Run: headless pygame with SDL's dummy video driver; simulated clock (each Clock.tick advances the game by its frame time, no real sleeping); random seed 0; keys injected as events and as key.get_pressed() state; no mouse input.
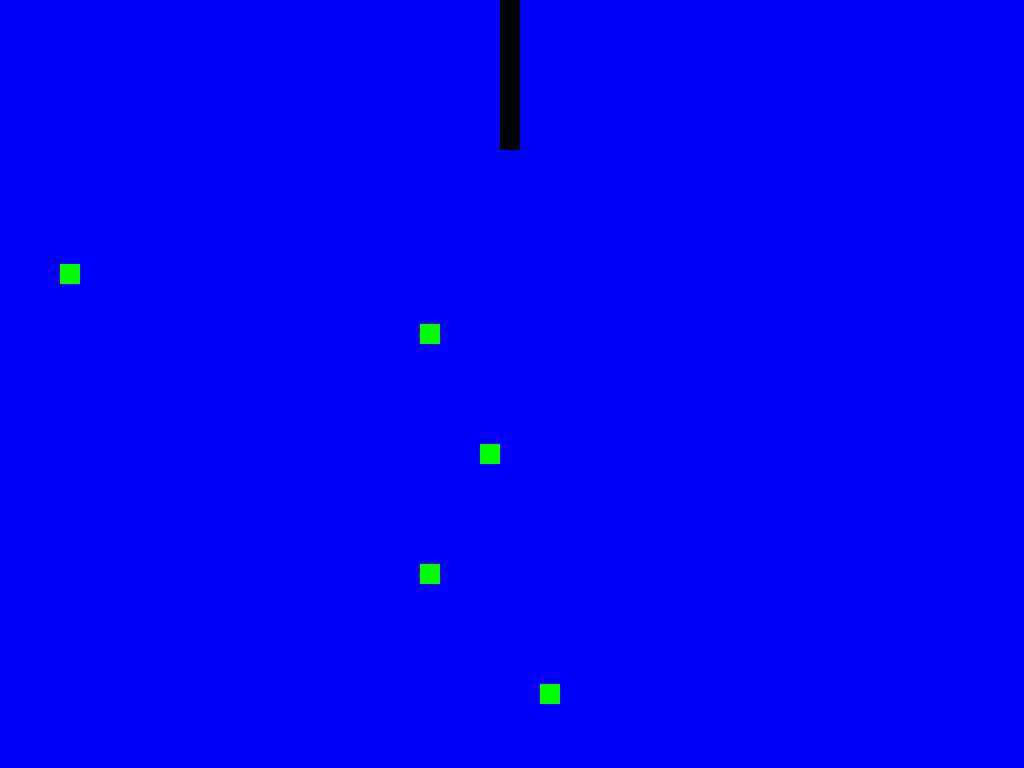
Frame 1 of 4 · flips 1–60 · no input
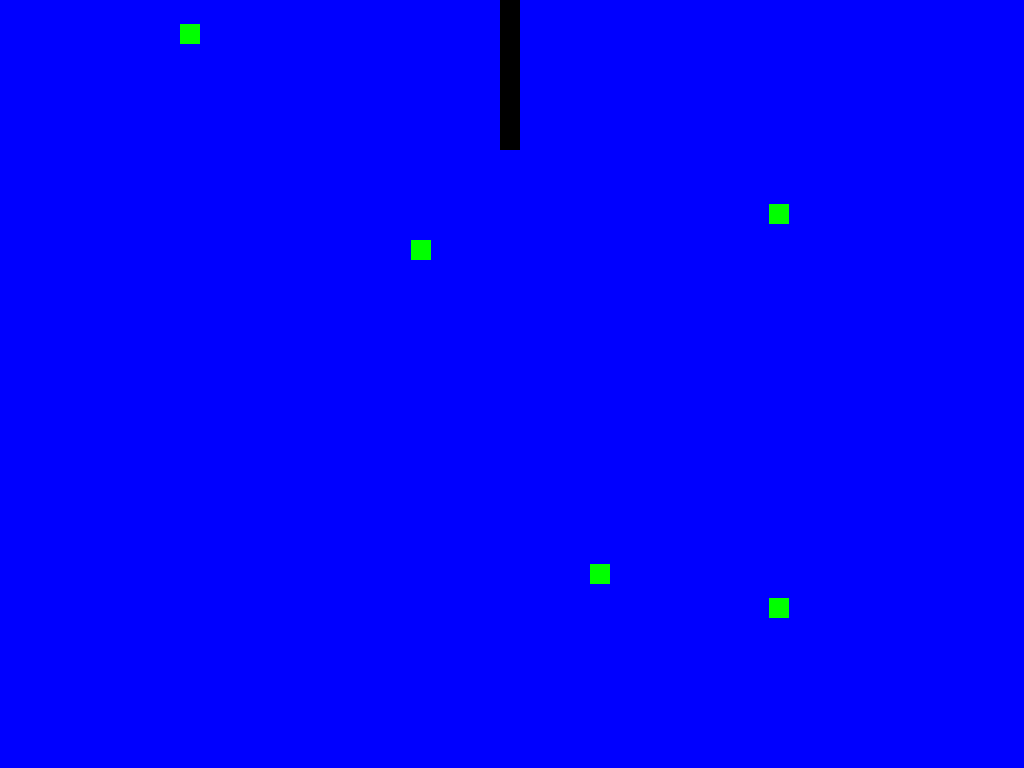
Frame 2 of 4 · flips 61–180 · tapped SPACE, RETURN · held RIGHT (→), D
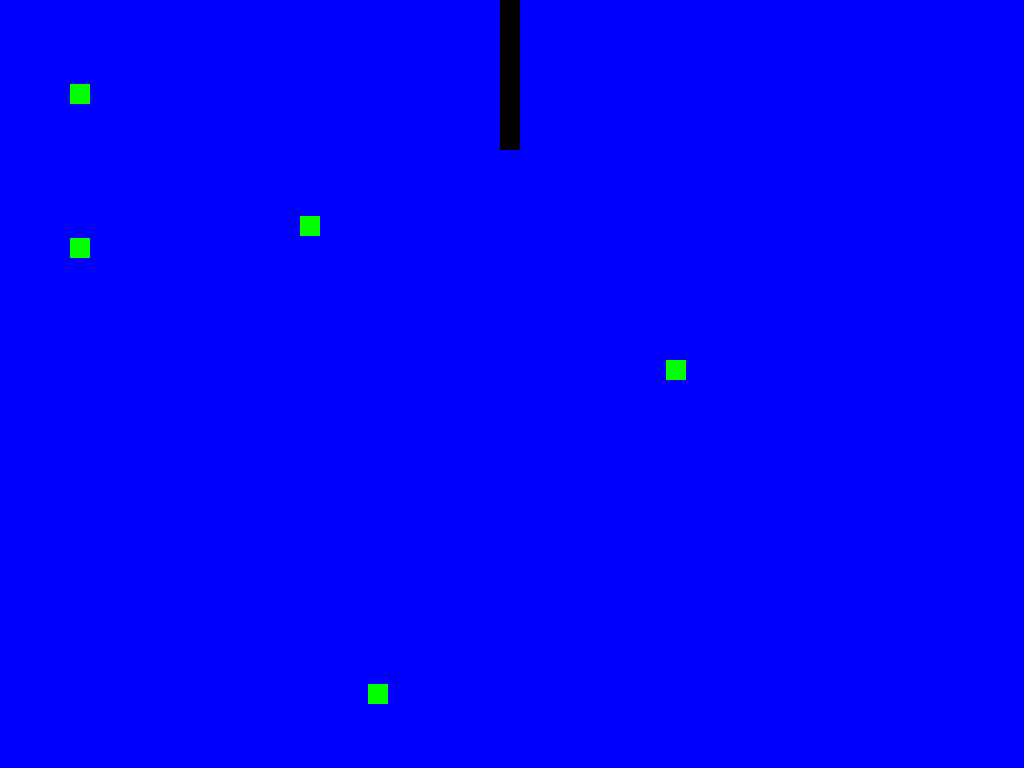
Frame 3 of 4 · flips 181–300 · held DOWN (↓), S
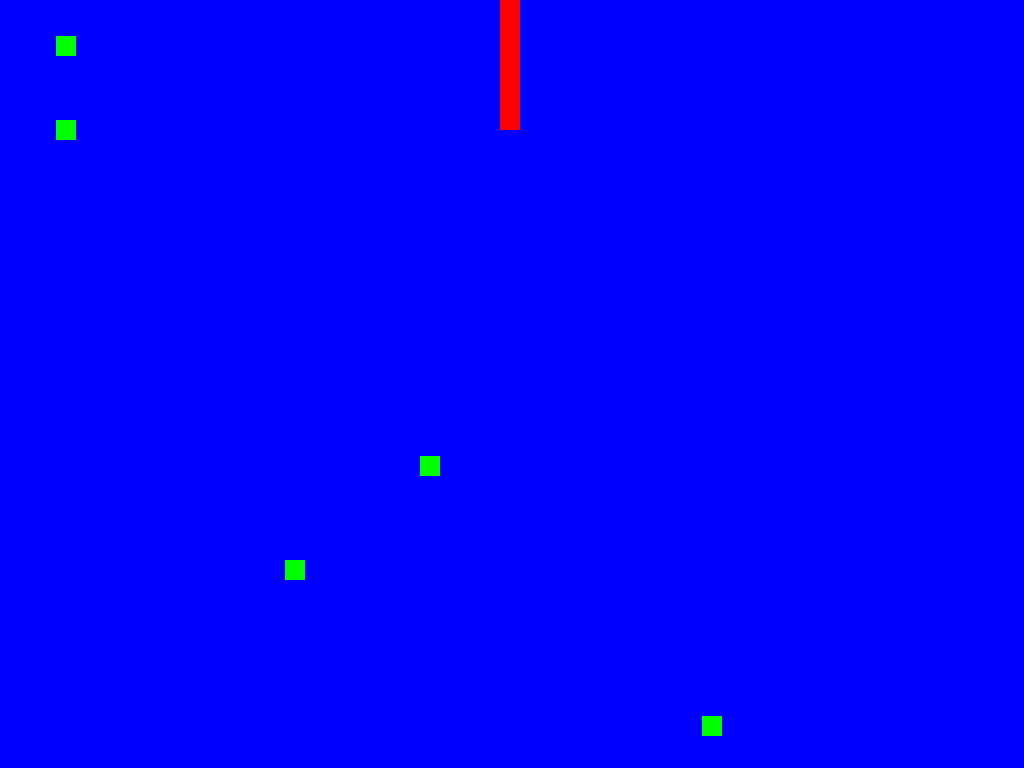
Frame 4 of 4 · flips 301–420 · held LEFT (←), A, UP (↑), W

The pygame program that drew these frames:

import pygame as p
import random as r
p.init()
width = 1024
height = 768
screen = p.display.set_mode((width,height))
mar = [0] * 50
marg = p.sprite.Group()
padg = p.sprite.Group()

class mario(p.sprite.Sprite):
    def __init__(self,x,y,dx,dy):
        super().__init__()
        self.x = x
        self.y = y
        self.dx = dx
        self.dy = dy
        self.image = p.surface.Surface((20,20))
        self.rect = self.image.get_rect()
        self.image.fill("GREEN")
        
        self.rect.topleft = [x,y]
    def move(self):
        self.rect.x += self.dx
        if self.rect.x <= 0:
            self.rect.x = 0
            self.dx = -self.dx    
        if self.rect.x >= width-10:
            self.rect.x = width-10
            self.dx = -self.dx    
        self.rect.y += self.dy
        if self.rect.y <= 0:
            self.rect.y = 0
            self.dy = -self.dy    
        if self.rect.y >= 760:
            self.rect.y = 760
            self.dy = -self.dy
    def collider(self):
        if p.sprite.collide_rect(self,rpad):
            self.dx = -self.dx
            rpad.image.fill("RED")

class paddle(p.sprite.Sprite):
    def __init__(self,x,y):
        super().__init__()
        self.x = x
        self.y = y
        self.image = p.surface.Surface((20,150))
        self.rect = self.image.get_rect()
        self.rect.topleft = [x,y]

#build the sprites
for i in range(5):
    dx = r.randint(1,10)
    dy = r.randint(-10,10)
    mar[i] = mario(0,height/2,dx,dy)
    marg.add(mar[i])

#   build the paddle duh
rpad = paddle(500,0)
padg.add(rpad)
p.display.set_caption("Mario Pong")

run = True
while run:
        for i in range (5):
            mar[i].move()
            mar[i].collider()
        screen.fill("BLUE")
        padg.draw(screen)
        marg.draw(screen)
        p.mouse.set_visible(0)
        p.event.get()
        key = p.key.get_pressed()
        if key[p.K_x] and rpad.rect.y <= 768-150:
          rpad.rect.y += 20
        elif key[p.K_w] and rpad.rect.y >=0:
            rpad.rect.y -= 20

        p.display.flip()
